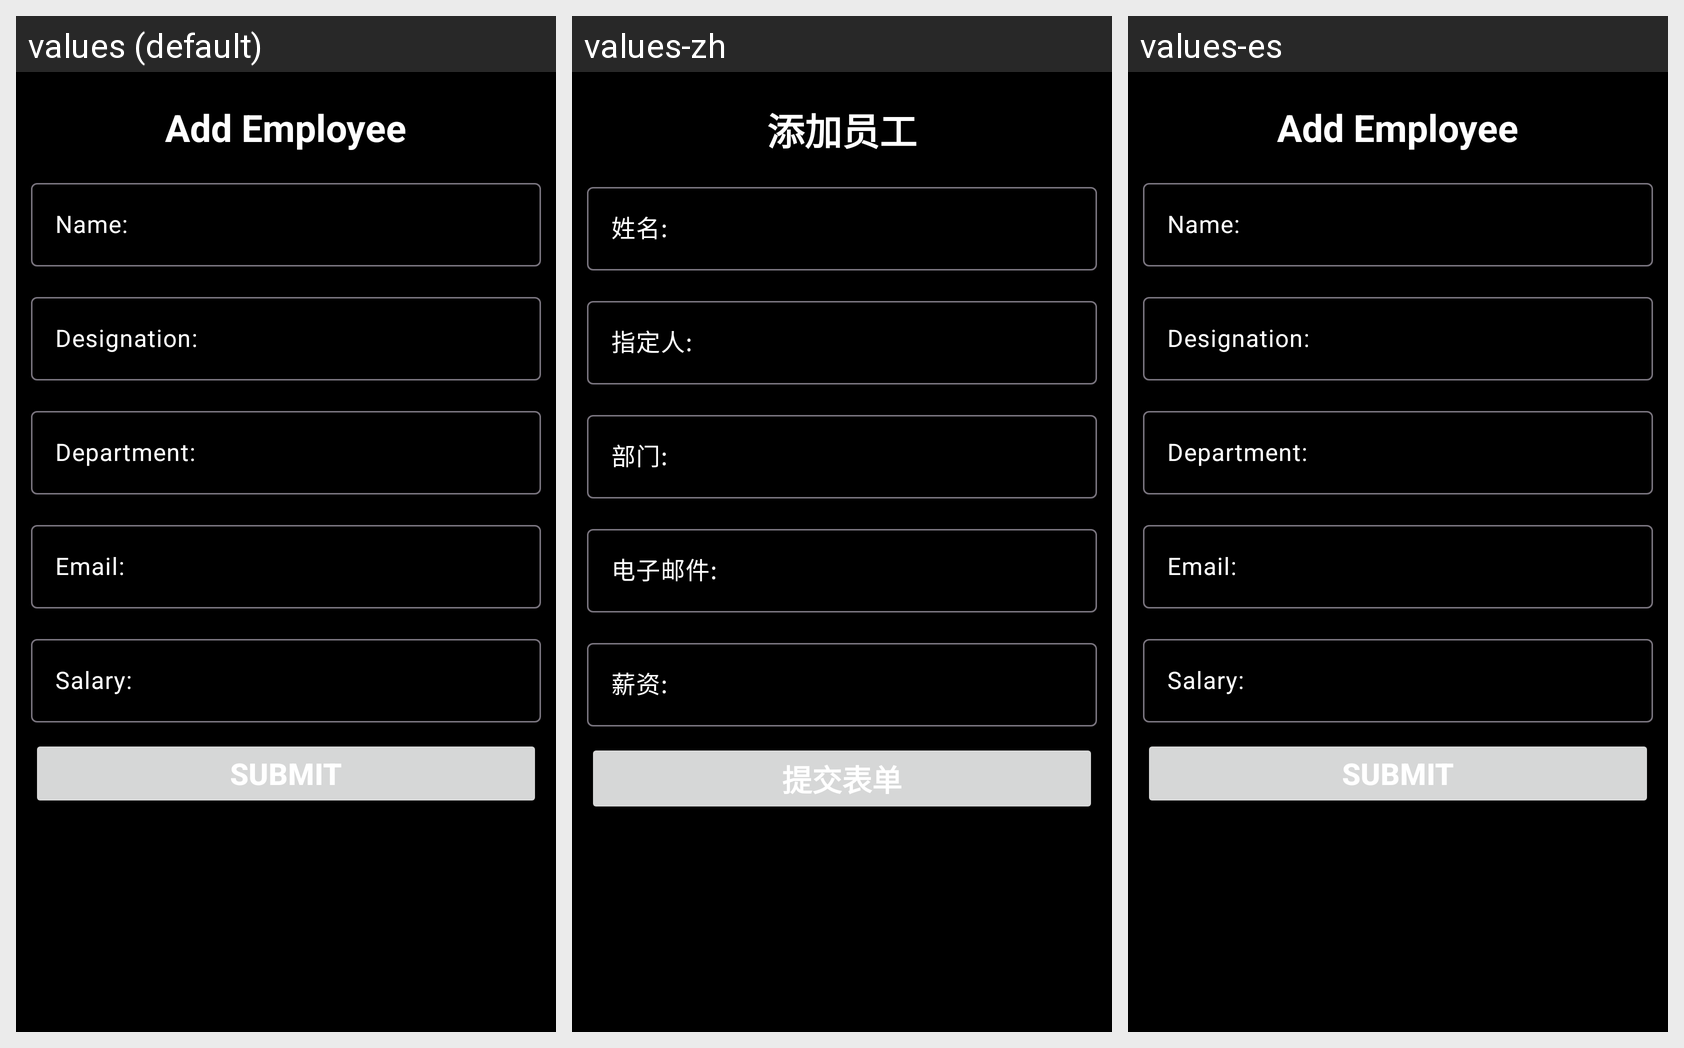

This grid shows one Android layout under several languages. Give, for every string resource on the screen, its name, the default text and each shown locale's text.
Android screen res/layout/fragment_add.xml rendered under 3 locales, left to right: values (default), values-zh, values-es. Device: Nexus 5 (rendered at 1080×1920; each locale shown at half size, 540×960, under a caption strip naming it); theme Theme.HRPrima.
Strings drawn on this screen, with the default value and each locale's value (text and hints the layout hard-codes appear in the picture but are not listed):

add_employee_title
  values: Add Employee
  values-zh: 添加员工
  values-es: Add Employee

add_employee_name
  values: Name:
  values-zh: 姓名:
  values-es: Name:

add_employee_designation
  values: Designation:
  values-zh: 指定人:
  values-es: Designation:

add_employee_department
  values: Department:
  values-zh: 部门:
  values-es: Department:

add_employee_email
  values: Email:
  values-zh: 电子邮件:
  values-es: Email:

add_employee_salary
  values: Salary:
  values-zh: 薪资:
  values-es: Salary:

add_employee_submit
  values: Submit
  values-zh: 提交表单
  values-es: Submit
